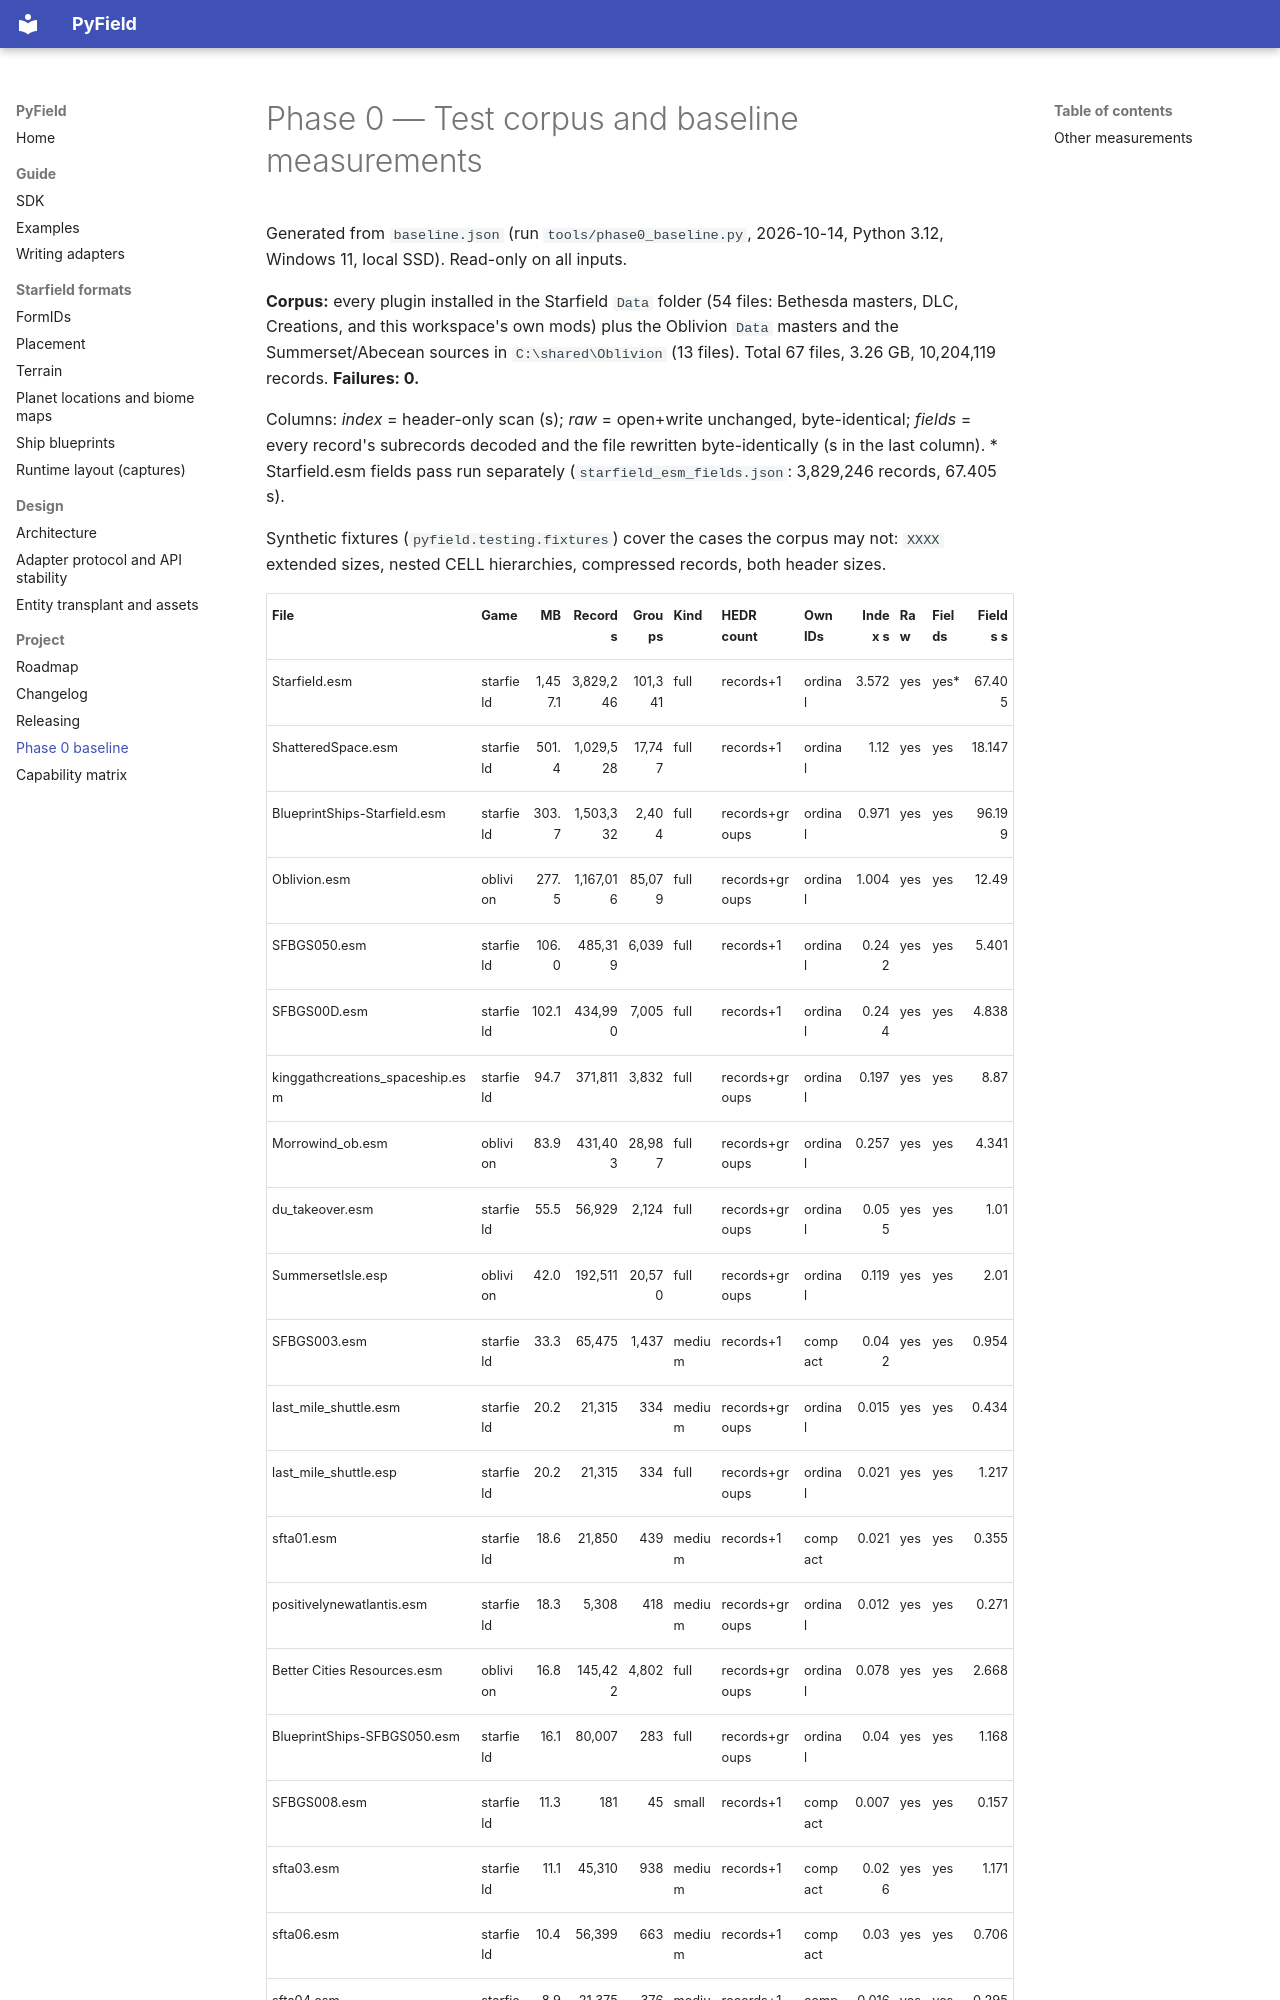

repository: iromeroh/PyField · page: phase0/baseline/index.html · generator: mkdocs

# Phase 0 — Test corpus and baseline measurements

Generated from `baseline.json` (run `tools/phase0_baseline.py`, 2026-10-14, Python 3.12,
Windows 11, local SSD). Read-only on all inputs.

**Corpus:** every plugin installed in the Starfield `Data` folder (54 files: Bethesda
masters, DLC, Creations, and this workspace's own mods) plus the Oblivion `Data` masters
and the Summerset/Abecean sources in `C:\shared\Oblivion` (13 files).
Total 67 files, 3.26 GB, 10,204,119 records. **Failures: 0.**

Columns: *index* = header-only scan (s); *raw* = open+write unchanged, byte-identical;
*fields* = every record's subrecords decoded and the file rewritten byte-identically
(s in the last column). \* Starfield.esm fields pass run separately
(`starfield_esm_fields.json`: 3,829,246 records, 67.405 s).

Synthetic fixtures (`pyfield.testing.fixtures`) cover the cases the corpus may not:
`XXXX` extended sizes, nested CELL hierarchies, compressed records, both header sizes.
